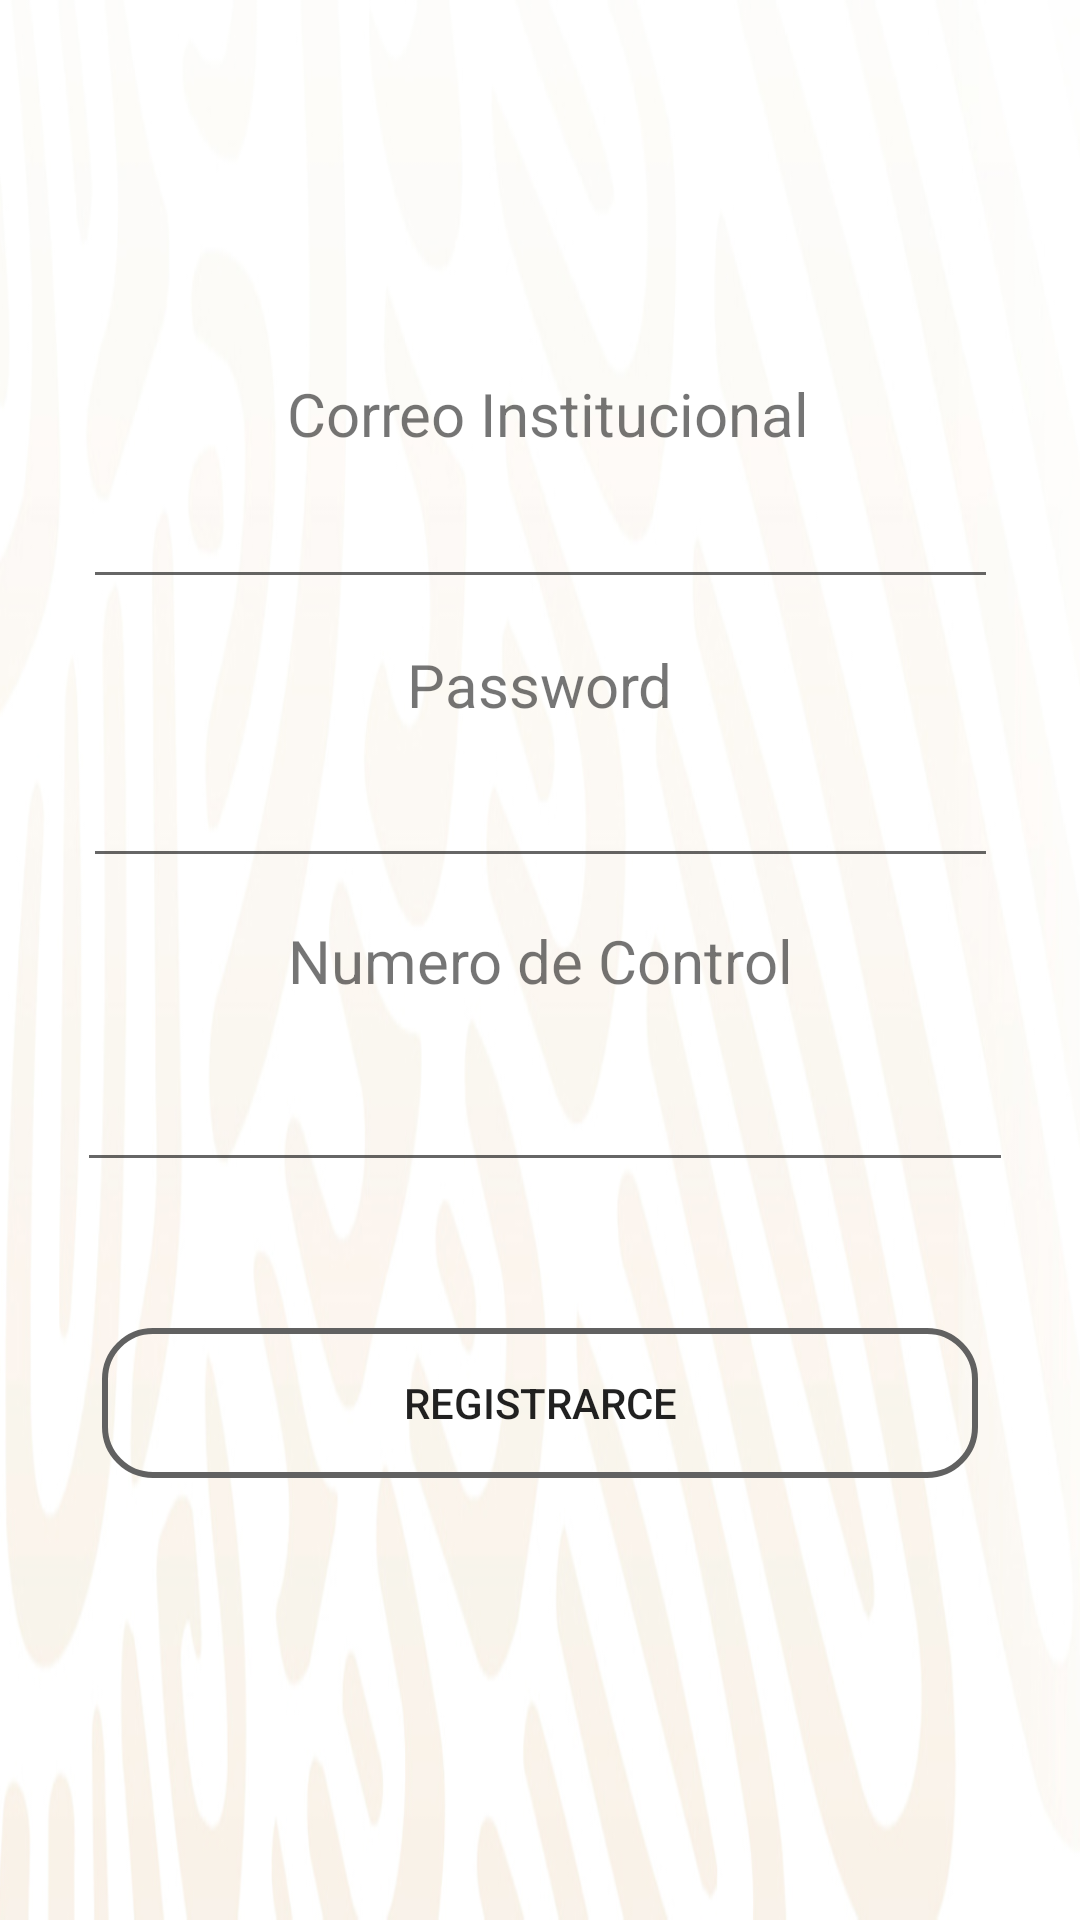

Reconstruct the res/layout file that produces this screen, plus the resources it refers to.
<!-- AndroidManifest.xml: application theme Theme.AppCompat.Light.NoActionBar -->
<!-- res/layout/activity_registro.xml -->
<?xml version="1.0" encoding="utf-8"?>
<androidx.constraintlayout.widget.ConstraintLayout xmlns:android="http://schemas.android.com/apk/res/android"
    xmlns:app="http://schemas.android.com/apk/res-auto"
    xmlns:tools="http://schemas.android.com/tools"
    android:layout_width="match_parent"
    android:layout_height="match_parent"
    android:background="@mipmap/fondo_login"
    android:theme="@style/Theme.AppCompat.Light.NoActionBar"
    tools:context=".Registro">


    <EditText
        android:id="@+id/editText_nombre_registro"
        android:layout_width="305dp"
        android:layout_height="45dp"
        android:ems="10"
        android:inputType="textPersonName"

        app:layout_constraintBottom_toBottomOf="parent"
        app:layout_constraintEnd_toEndOf="parent"
        app:layout_constraintStart_toStartOf="parent"
        app:layout_constraintTop_toTopOf="parent"
        app:layout_constraintVertical_bias="0.26" />

    <EditText
        android:id="@+id/editText_numero_registro"
        android:layout_width="312dp"
        android:layout_height="40dp"
        android:ems="10"
        android:inputType="number"
        app:layout_constraintBottom_toBottomOf="parent"
        app:layout_constraintEnd_toEndOf="parent"
        app:layout_constraintHorizontal_bias="0.535"
        app:layout_constraintStart_toStartOf="parent"
        app:layout_constraintTop_toTopOf="parent"
        app:layout_constraintVertical_bias="0.59000003" />

    <EditText
        android:id="@+id/editText_contra_registro"
        android:layout_width="305dp"
        android:layout_height="41dp"
        android:ems="10"
        android:inputType="textPassword"
        app:layout_constraintBottom_toBottomOf="parent"
        app:layout_constraintEnd_toEndOf="parent"
        app:layout_constraintStart_toStartOf="parent"
        app:layout_constraintTop_toTopOf="parent"
        app:layout_constraintVertical_bias="0.42000002" />

    <ImageView
        android:id="@+id/imageView5"
        android:layout_width="87dp"
        android:layout_height="98dp"
        android:layout_marginTop="12dp"
        app:layout_constraintEnd_toEndOf="parent"
        app:layout_constraintStart_toStartOf="parent"

        app:layout_constraintTop_toTopOf="parent"
        app:srcCompat="@drawable/identificacion" />

    <Button
        android:id="@+id/registro"
        android:layout_width="292dp"
        android:layout_height="50dp"
        android:background="@drawable/button_login"
        android:text="@string/registrarce"

        app:layout_constraintBottom_toBottomOf="parent"
        app:layout_constraintEnd_toEndOf="parent"
        app:layout_constraintStart_toStartOf="parent"
        app:layout_constraintTop_toTopOf="parent"
        app:layout_constraintVertical_bias="0.75" />

    <TextView
        android:id="@+id/textView6"
        android:layout_width="wrap_content"
        android:layout_height="wrap_content"
        android:layout_marginTop="17dp"
        android:text="@string/correo_institucional"
        android:textSize="20sp"
        app:layout_constraintBottom_toBottomOf="parent"
        app:layout_constraintEnd_toEndOf="parent"
        app:layout_constraintHorizontal_bias="0.516"
        app:layout_constraintStart_toStartOf="parent"
        app:layout_constraintTop_toTopOf="parent"
        app:layout_constraintVertical_bias="0.18" />

    <TextView
        android:id="@+id/textView7"
        android:layout_width="wrap_content"
        android:layout_height="wrap_content"
        android:text="@string/password"
        android:textSize="20sp"
        app:layout_constraintBottom_toBottomOf="parent"
        app:layout_constraintEnd_toEndOf="parent"
        app:layout_constraintStart_toStartOf="parent"
        app:layout_constraintTop_toTopOf="parent"
        app:layout_constraintVertical_bias="0.35000002" />

    <TextView
        android:id="@+id/textView8"
        android:layout_width="wrap_content"
        android:layout_height="wrap_content"
        android:text="@string/numero_de_control"
        android:textSize="20sp"
        app:layout_constraintBottom_toBottomOf="parent"
        app:layout_constraintEnd_toEndOf="parent"
        app:layout_constraintStart_toStartOf="parent"
        app:layout_constraintTop_toTopOf="parent" />


</androidx.constraintlayout.widget.ConstraintLayout>
<!-- resources referenced by this layout -->
<resources>
  <!-- drawable button_login (drawable) -->
  <?xml version="1.0" encoding="utf-8"?>
  <shape xmlns:android="http://schemas.android.com/apk/res/android">
  
  <corners android:radius="16dp"/>
  
  <stroke android:width="2dp"
      android:color="@color/md_grey_700"/>
  </shape>
  <!-- mipmap fondo_login: png bitmap (mipmap-hdpi, 168069 bytes) -->
  <string name="correo_institucional">Correo Institucional</string>
  <string name="numero_de_control">Numero de Control</string>
  <string name="password">Password</string>
  <string name="registrarce">Registrarce</string>
  <color name="md_grey_700">#616161</color>
</resources>
